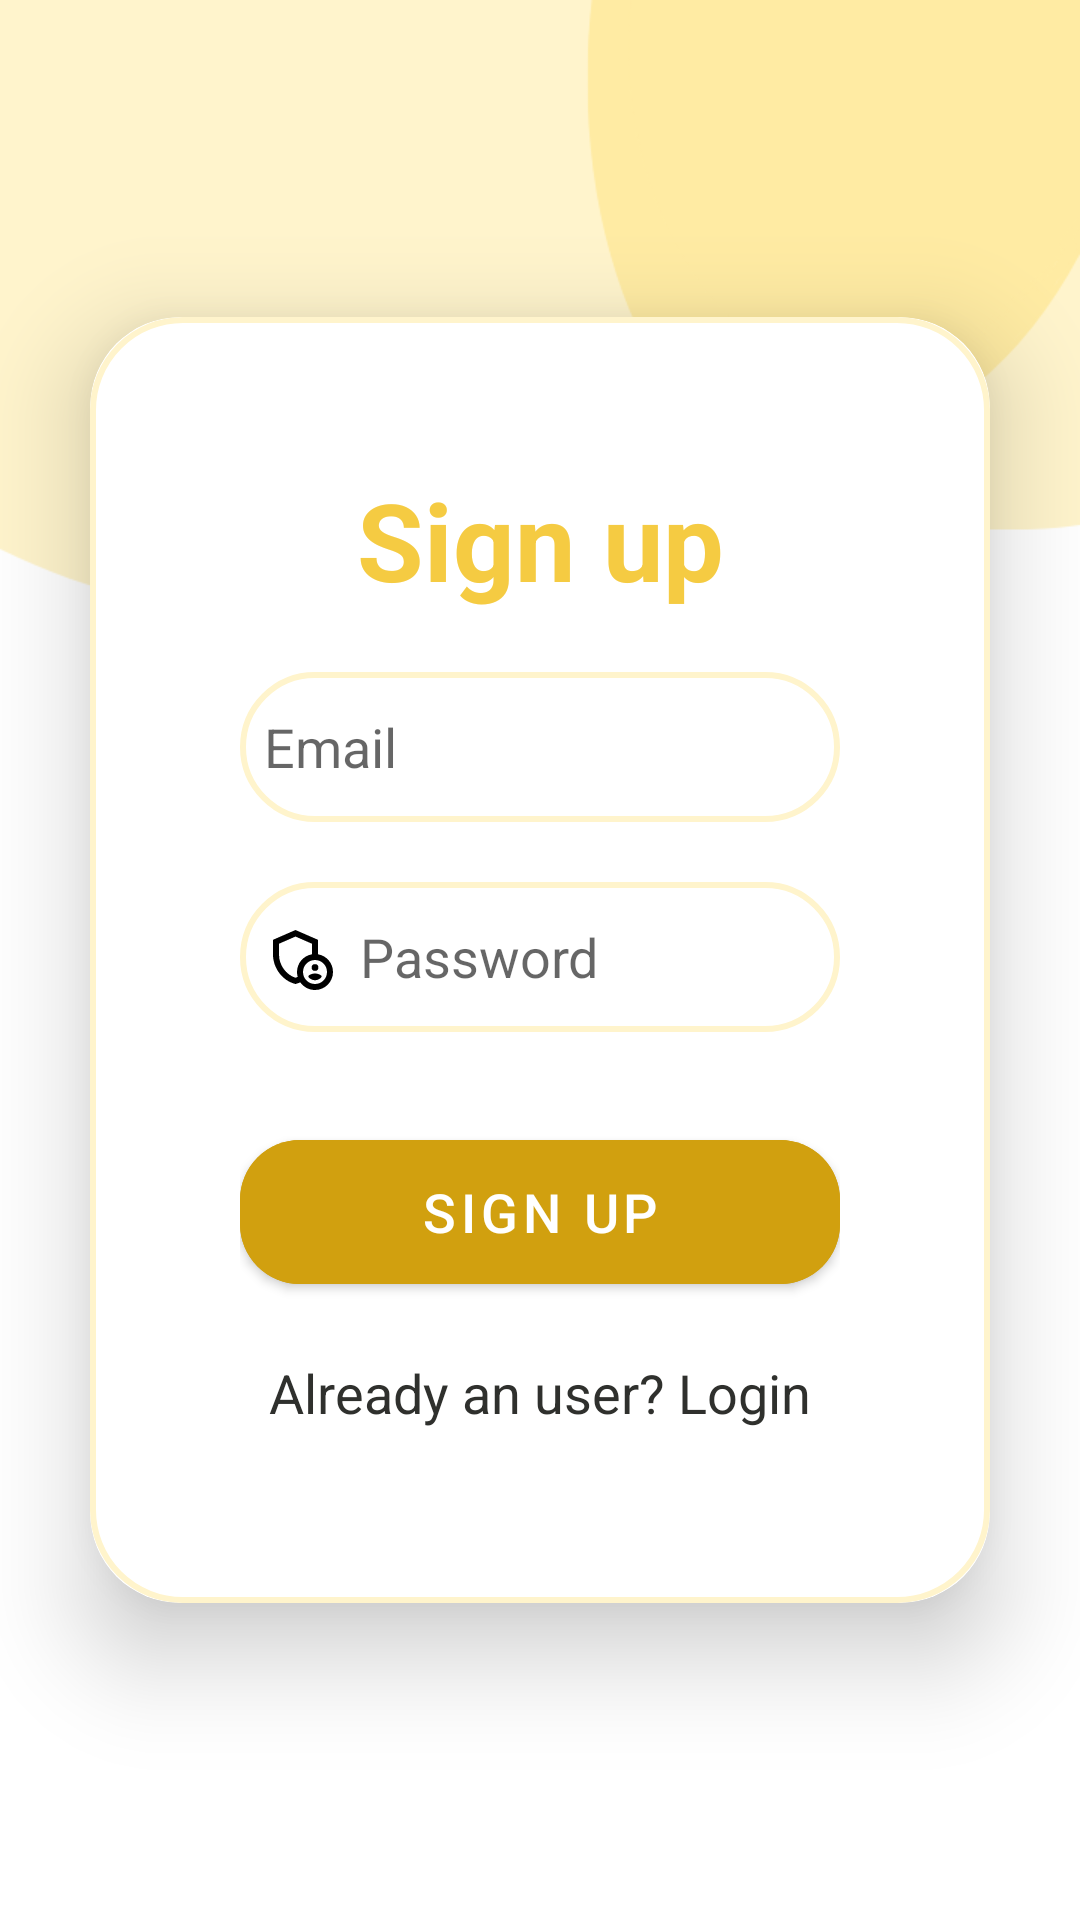

Android layout source for this screen:
<!-- AndroidManifest.xml: application theme Theme.IDeal -->
<!-- res/layout/activity_sign_up.xml -->
<?xml version="1.0" encoding="utf-8"?>
<LinearLayout
    xmlns:android="http://schemas.android.com/apk/res/android"
    xmlns:app="http://schemas.android.com/apk/res-auto"
    xmlns:tools="http://schemas.android.com/tools"
    android:id="@+id/main"
    android:layout_width="match_parent"
    android:layout_height="match_parent"
    android:orientation="vertical"
    android:gravity="center"
    android:background="@drawable/SignUp_background"
    tools:context=".SignUpActivity">

    <androidx.cardview.widget.CardView
        android:layout_width="match_parent"
        android:layout_height="wrap_content"
        android:layout_margin="30dp"
        app:cardCornerRadius="30dp"
        app:cardElevation="20dp">


        <LinearLayout
            android:layout_width="match_parent"
            android:layout_height="wrap_content"
            android:orientation="vertical"
            android:layout_gravity="center_horizontal"
            android:padding="50dp"
            android:background="@drawable/custom_edittext">

            <TextView
                android:layout_width="match_parent"
                android:layout_height="wrap_content"
                android:text="Sign up"
                android:textAlignment="center"
                android:textColor="@color/Yellow_500"
                android:textSize="36sp"
                android:textStyle="bold" />













            <EditText
                android:id="@+id/signup_email"
                android:layout_width="match_parent"
                android:layout_height="50dp"
                android:background="@drawable/custom_edittext"
                android:layout_marginTop="20dp"
                android:padding="8dp"
                android:hint="Email"
                android:drawableLeft="@drawable/outline_account_circle_24"
                android:drawablePadding="8dp"
                android:textColor="@color/balck"/>

            <EditText
                android:id="@+id/signup_password"
                android:layout_width="match_parent"
                android:layout_height="50dp"
                android:background="@drawable/custom_edittext"
                android:layout_marginTop="20dp"
                android:padding="8dp"
                android:hint="Password"
                android:drawableLeft="@drawable/outline_admin_panel_settings_24"
                android:drawablePadding="8dp"
                android:textColor="@color/balck"/>













            <Button
                android:id="@+id/signup_button"
                android:layout_width="match_parent"
                android:layout_height="60dp"
                android:text="Sign up"
                android:textSize="18sp"
                android:layout_marginTop="30dp"
                android:backgroundTint="@color/Yellow_300"
                app:cornerRadius = "20dp"/>

            <TextView
                android:id="@+id/loginRedirect_text"
                android:layout_width="wrap_content"
                android:layout_height="wrap_content"
                android:text="Already an user? Login"
                android:layout_gravity="center"
                android:padding="8dp"
                android:layout_marginTop="10dp"
                android:textColor="@color/grey_400"
                android:textSize="18sp"/>









        </LinearLayout>


    </androidx.cardview.widget.CardView>


</LinearLayout>
<!-- resources referenced by this layout -->
<resources>
  <color name="Yellow_300">#d1a00f</color>
  <color name="Yellow_500">#f5cb42</color>
  <color name="balck">#FF000000</color>
  <color name="grey_400">#2f302d</color>
  <!-- drawable SignUp_background: png bitmap (drawable, 15073 bytes) -->
  <!-- drawable custom_edittext (drawable) -->
  <?xml version="1.0" encoding="utf-8"?>
  
  <shape xmlns:android="http://schemas.android.com/apk/res/android"
      android:shape="rectangle"
      >
      <stroke
          android:width="2dp"
          android:color="@color/Yellow_100"/>
  
      <corners
          android:radius="30dp"/>
  
  
  </shape>
  <!-- drawable outline_admin_panel_settings_24 (drawable) -->
  <vector xmlns:android="http://schemas.android.com/apk/res/android" android:height="24dp" android:tint="#000000" android:viewportHeight="24" android:viewportWidth="24" android:width="24dp">
        
      <path android:fillColor="@android:color/white" android:fillType="evenOdd" android:pathData="M17,15.5m-1.12,0a1.12,1.12 0,1 1,2.24 0a1.12,1.12 0,1 1,-2.24 0"/>
        
      <path android:fillColor="@android:color/white" android:fillType="evenOdd" android:pathData="M17,17.5c-0.73,0 -2.19,0.36 -2.24,1.08c0.5,0.71 1.32,1.17 2.24,1.17s1.74,-0.46 2.24,-1.17C19.19,17.86 17.73,17.5 17,17.5z"/>
        
      <path android:fillColor="@android:color/white" android:fillType="evenOdd" android:pathData="M18,11.09V6.27L10.5,3L3,6.27v4.91c0,4.54 3.2,8.79 7.5,9.82c0.55,-0.13 1.08,-0.32 1.6,-0.55C13.18,21.99 14.97,23 17,23c3.31,0 6,-2.69 6,-6C23,14.03 20.84,11.57 18,11.09zM11,17c0,0.56 0.08,1.11 0.23,1.62c-0.24,0.11 -0.48,0.22 -0.73,0.3c-3.17,-1 -5.5,-4.24 -5.5,-7.74v-3.6l5.5,-2.4l5.5,2.4v3.51C13.16,11.57 11,14.03 11,17zM17,21c-2.21,0 -4,-1.79 -4,-4c0,-2.21 1.79,-4 4,-4s4,1.79 4,4C21,19.21 19.21,21 17,21z"/>
      
  </vector>
  <style name="Theme.IDeal" parent="Base.Theme.IDeal" />
  <color name="Yellow_100">#FFF4CC</color>
  <style name="Base.Theme.IDeal" parent="Theme.MaterialComponents.DayNight.NoActionBar">
          
          <item name="colorPrimary">@color/purple_500</item>
          <item name="colorPrimaryVariant">@color/lavender</item>
          <item name="colorOnPrimary">@color/white</item>
          
          <item name="colorSecondary">@color/teal_200</item>
          <item name="colorSecondaryVariant">@color/teal_700</item>
          <item name="colorOnSecondary">@color/balck</item>
          
          <item name="android:statusBarColor">?attr/colorPrimaryVariant</item>
          
  
      </style>
  <color name="purple_500">#FF6200EE</color>
  <color name="lavender">#8697f7</color>
  <color name="white">#FFFFFFFF</color>
  <color name="teal_200">#FF03DAC5</color>
  <color name="teal_700">
          #FF018786
      </color>
</resources>
